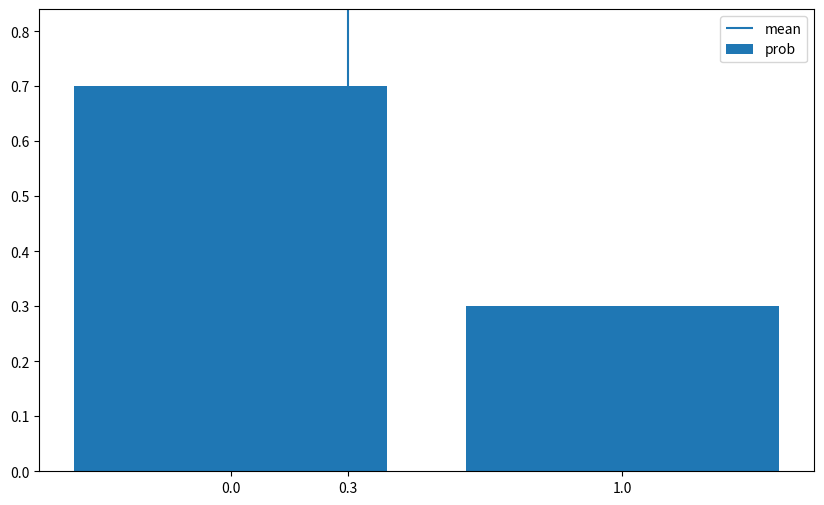
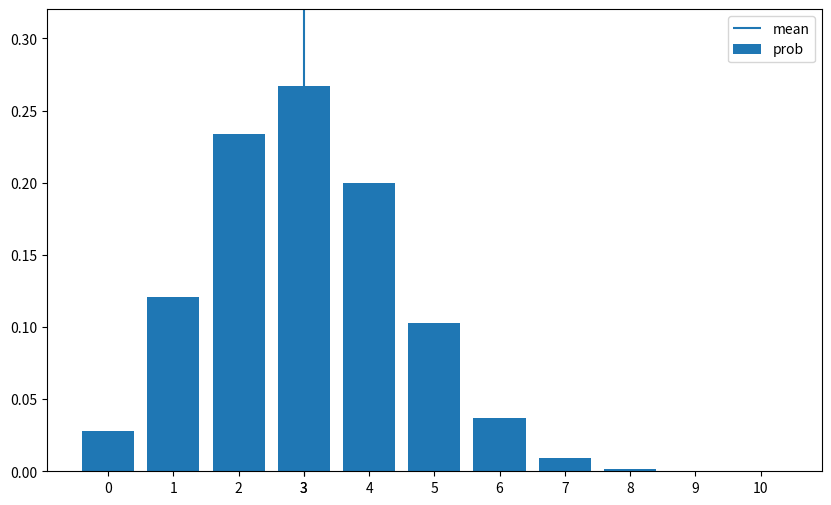
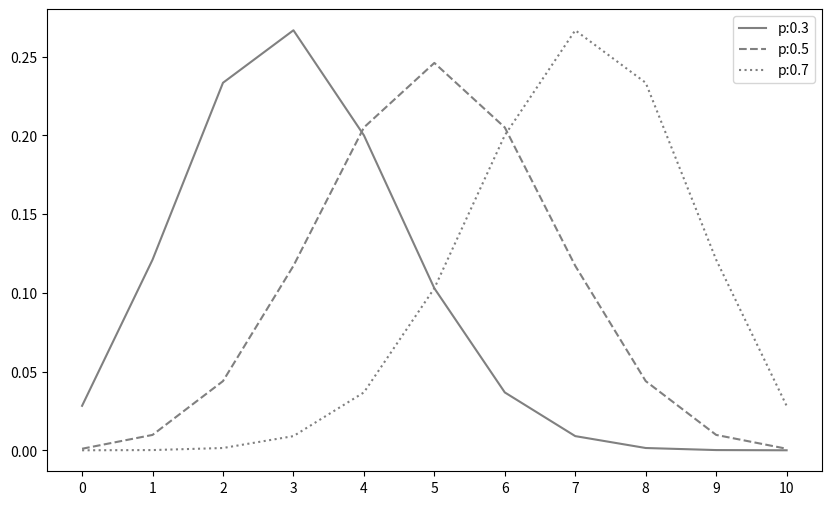
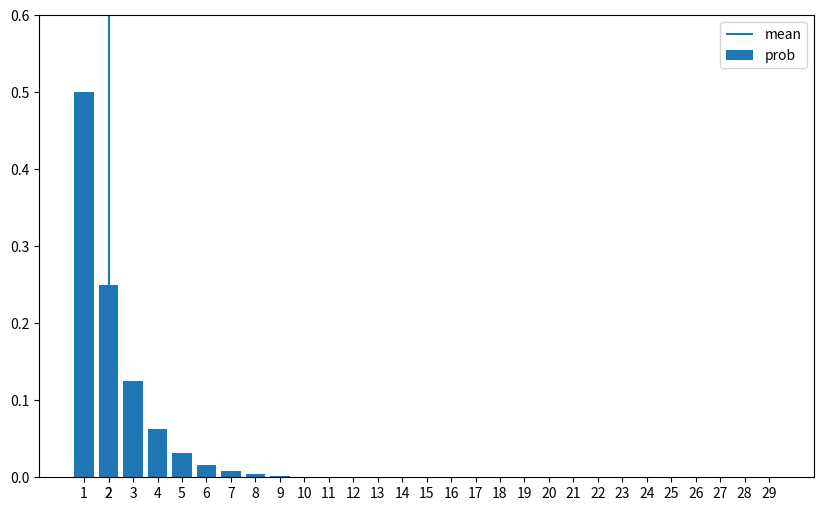
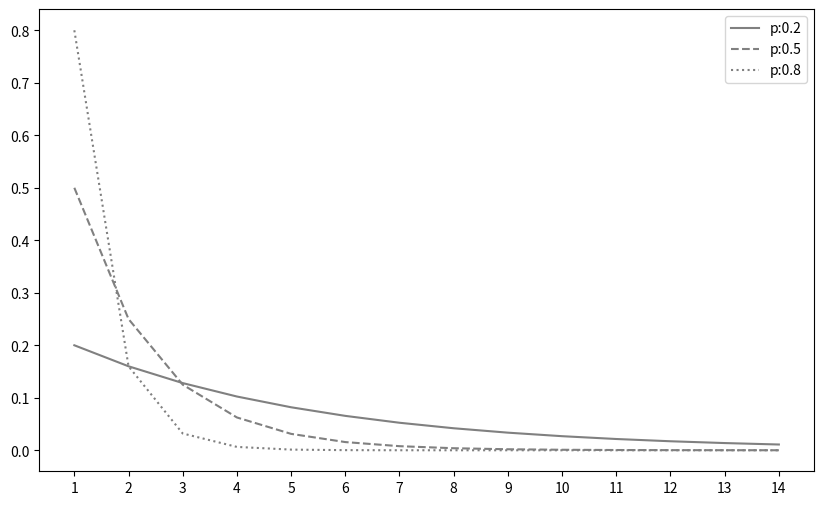
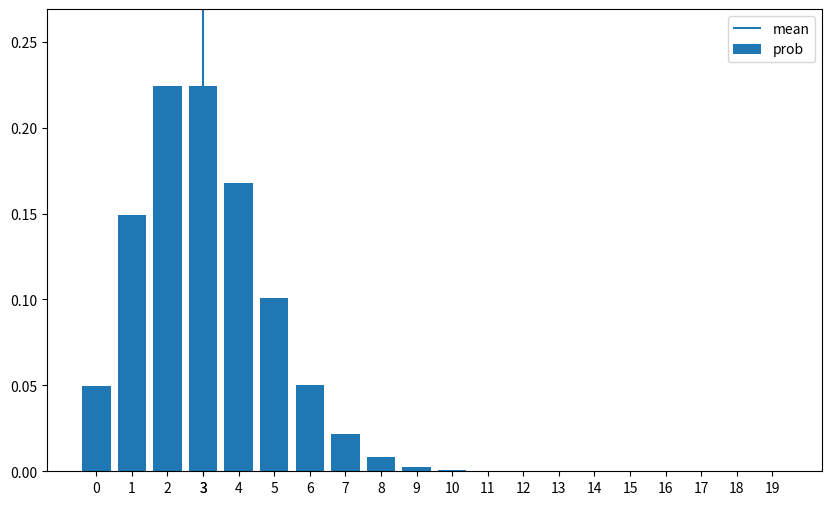
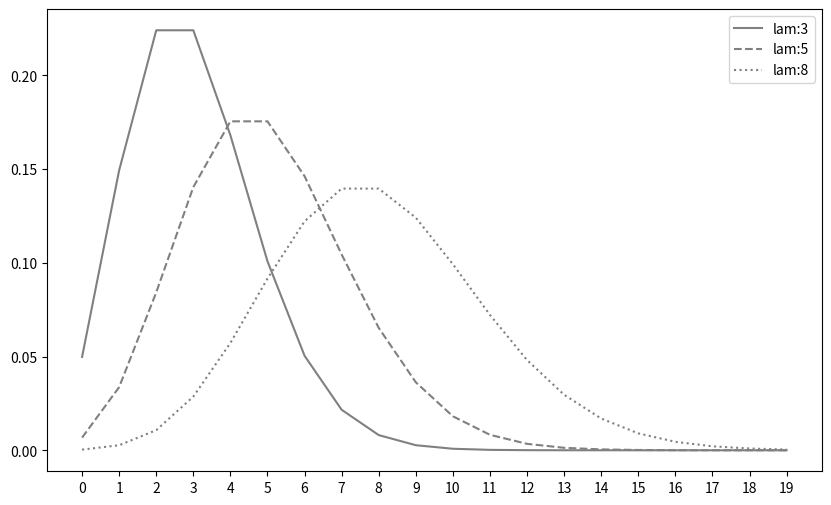

Python code for these plots, in order:
import numpy as np
import matplotlib.pyplot as plt
from scipy import stats

%precision 3
%matplotlib inline

linestyles = ['-', '--', ':']

def E(X, g=lambda x: x):
    x_set, f = X
    return np.sum([g(x_k) * f(x_k) for x_k in x_set])

def V(X, g=lambda x: x):
    x_set, f = X
    mean = E(X, g)
    return np.sum([(g(x_k) - mean)**2 * f(x_k) for x_k in x_set])

def check_prob(X):
    x_set, f = X
    prob = np.array([f(x_k) for x_k in x_set])
    assert np.all(prob >=0), '負の確率があります'
    prob_sum = np.round(np.sum(prob), 6)
    assert prob_sum == 1, f'確率の和が{prob_sum}になりました'
    print(f'期待値は{E(X):.4}')
    print(f'分散は{V(X):.4}')
    
def plot_prob(X):
    x_set, f = X
    prob = np.array([f(x_k) for x_k in x_set])
    
    fig = plt.figure(figsize=(10,6))
    ax = fig.add_subplot(111)
    ax.bar(x_set, prob, label='prob')
    ax.vlines(E(X), 0, 1, label='mean')
    ax.set_xticks(np.append(x_set, E(X)))
    ax.set_ylim(0, prob.max()*1.2)
    ax.legend()
    
    plt.show()

def Bern(p):
    x_set = np.array([0, 1])
    def f(x):
        if x in x_set:
            return p**x * (1-p)**(1-x)
        else:
            return 0
    return x_set, f

p=0.3
X = Bern(p)

check_prob(X)

plot_prob(X)

rv = stats.bernoulli(p)

rv.pmf(0), rv.pmf(1)

rv.pmf([0,1])

rv.cdf([0,1])

rv.mean(), rv.var()

from scipy.special import comb

def Bin(n, p):
    x_set = np.arange(n+1)
    def f(x):
        if x in x_set:
            return comb(n, x) * p**x * (1-p)**(n-x)
        else:
            return 0
    return x_set, f

n = 10
p = 0.3
X = Bin(n, p)

check_prob(X)

plot_prob(X)

fig = plt.figure(figsize=(10,6))
ax = fig.add_subplot(111)

x_set = np.arange(n+1)
for p, ls in zip([0.3, 0.5, 0.7], linestyles):
    rv = stats.binom(n, p)
    ax.plot(x_set, rv.pmf(x_set), label=f'p:{p}', ls=ls, color='gray')
ax.set_xticks(x_set)
ax.legend()

plt.show()

def Ge(p):
    x_set = np.arange(1, 30)
    def f(x):
        if x in x_set:
            return p * (1-p)**(x-1)
        else:
            return 0
    return x_set, f

p = 0.5
X = Ge(p)

check_prob(X)

plot_prob(X)

fig = plt.figure(figsize=(10,6))
ax = fig.add_subplot(111)

x_set = np.arange(1, 15)
for p, ls in zip([0.2, 0.5, 0.8], linestyles):
    rv = stats.geom(p)
    ax.plot(x_set, rv.pmf(x_set), label=f'p:{p}', ls=ls, color='gray')
ax.set_xticks(x_set)
ax.legend()

plt.show()

from scipy.special import factorial

def Poi(lam):
    x_set = np.arange(20)
    def f(x):
        if x in x_set:
            return np.power(lam, x) / factorial(x) * np.exp(-lam)
        else:
            return 0
    return x_set, f

lam = 3
X = Poi(lam)

check_prob(X)

plot_prob(X)

fig = plt.figure(figsize=(10,6))
ax = fig.add_subplot(111)

x_set = np.arange(20)
for lam, ls in zip([3, 5, 8], linestyles):
    rv = stats.poisson(lam)
    ax.plot(x_set, rv.pmf(x_set), label=f'lam:{lam}', ls=ls, color='gray')
ax.set_xticks(x_set)
ax.legend()

plt.show()